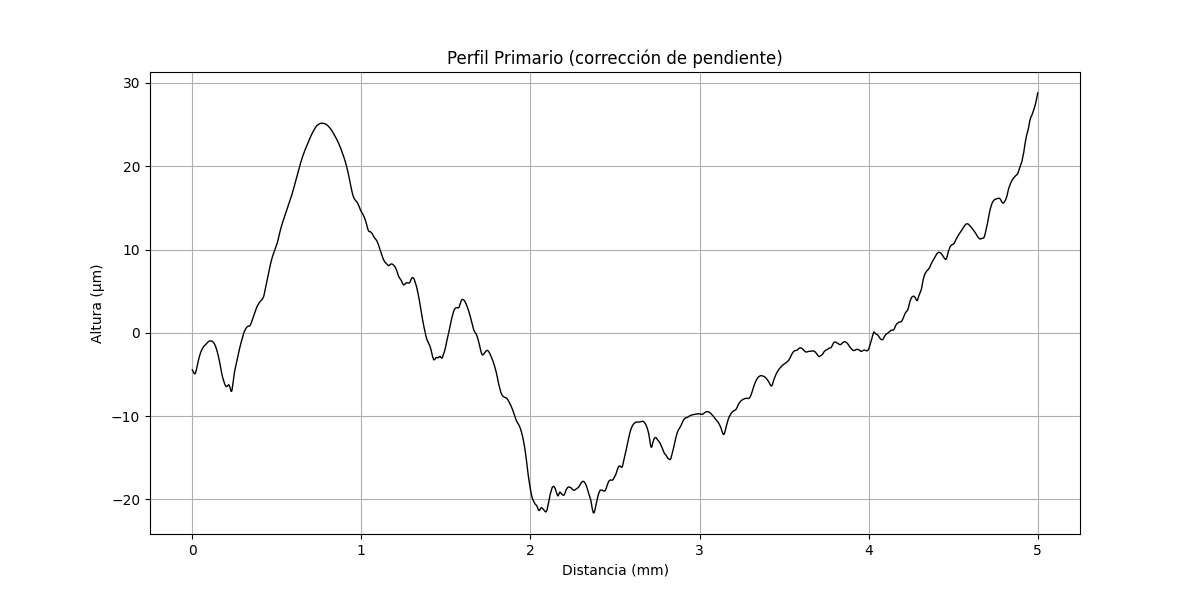

Source data for this figure (header and first rows):
x (mm), altura (µm)
0.000000000, -4.443
0.0002035, -4.447
0.0004069, -4.46
0.0006104, -4.464
0.0008138, -4.469
0.001017, -4.486
0.001221, -4.49
0.001424, -4.495
0.001628, -4.499
0.001831, -4.512
0.002034, -4.517
0.002238, -4.521
0.002441, -4.534
0.002645, -4.542
0.002848, -4.547
0.003052, -4.559
0.003255, -4.564
0.003459, -4.569
0.003662, -4.577
0.003866, -4.59
0.004069, -4.594
0.004273, -4.599
0.004476, -4.616
0.004679, -4.62
0.004883, -4.625
0.005086, -4.641
0.00529, -4.646
0.005493, -4.65
0.005697, -4.659
0.0059, -4.672
0.006104, -4.676
0.006307, -4.685
0.00651, -4.697
0.006714, -4.706
0.006917, -4.711
0.007121, -4.723
0.007324, -4.732
0.007528, -4.736
0.007731, -4.749
0.007935, -4.757
0.008138, -4.762
0.008341, -4.767
0.008545, -4.783
0.008748, -4.788
0.008952, -4.792
0.009155, -4.805
0.009359, -4.81
0.009562, -4.814
0.009766, -4.831
0.009969, -4.835
0.01017, -4.84
0.01038, -4.844
0.01058, -4.857
0.01078, -4.862
0.01099, -4.862
0.01119, -4.875
0.01139, -4.879
0.0116, -4.884
0.0118, -4.893
0.012, -4.897
... 24,517 more rows
